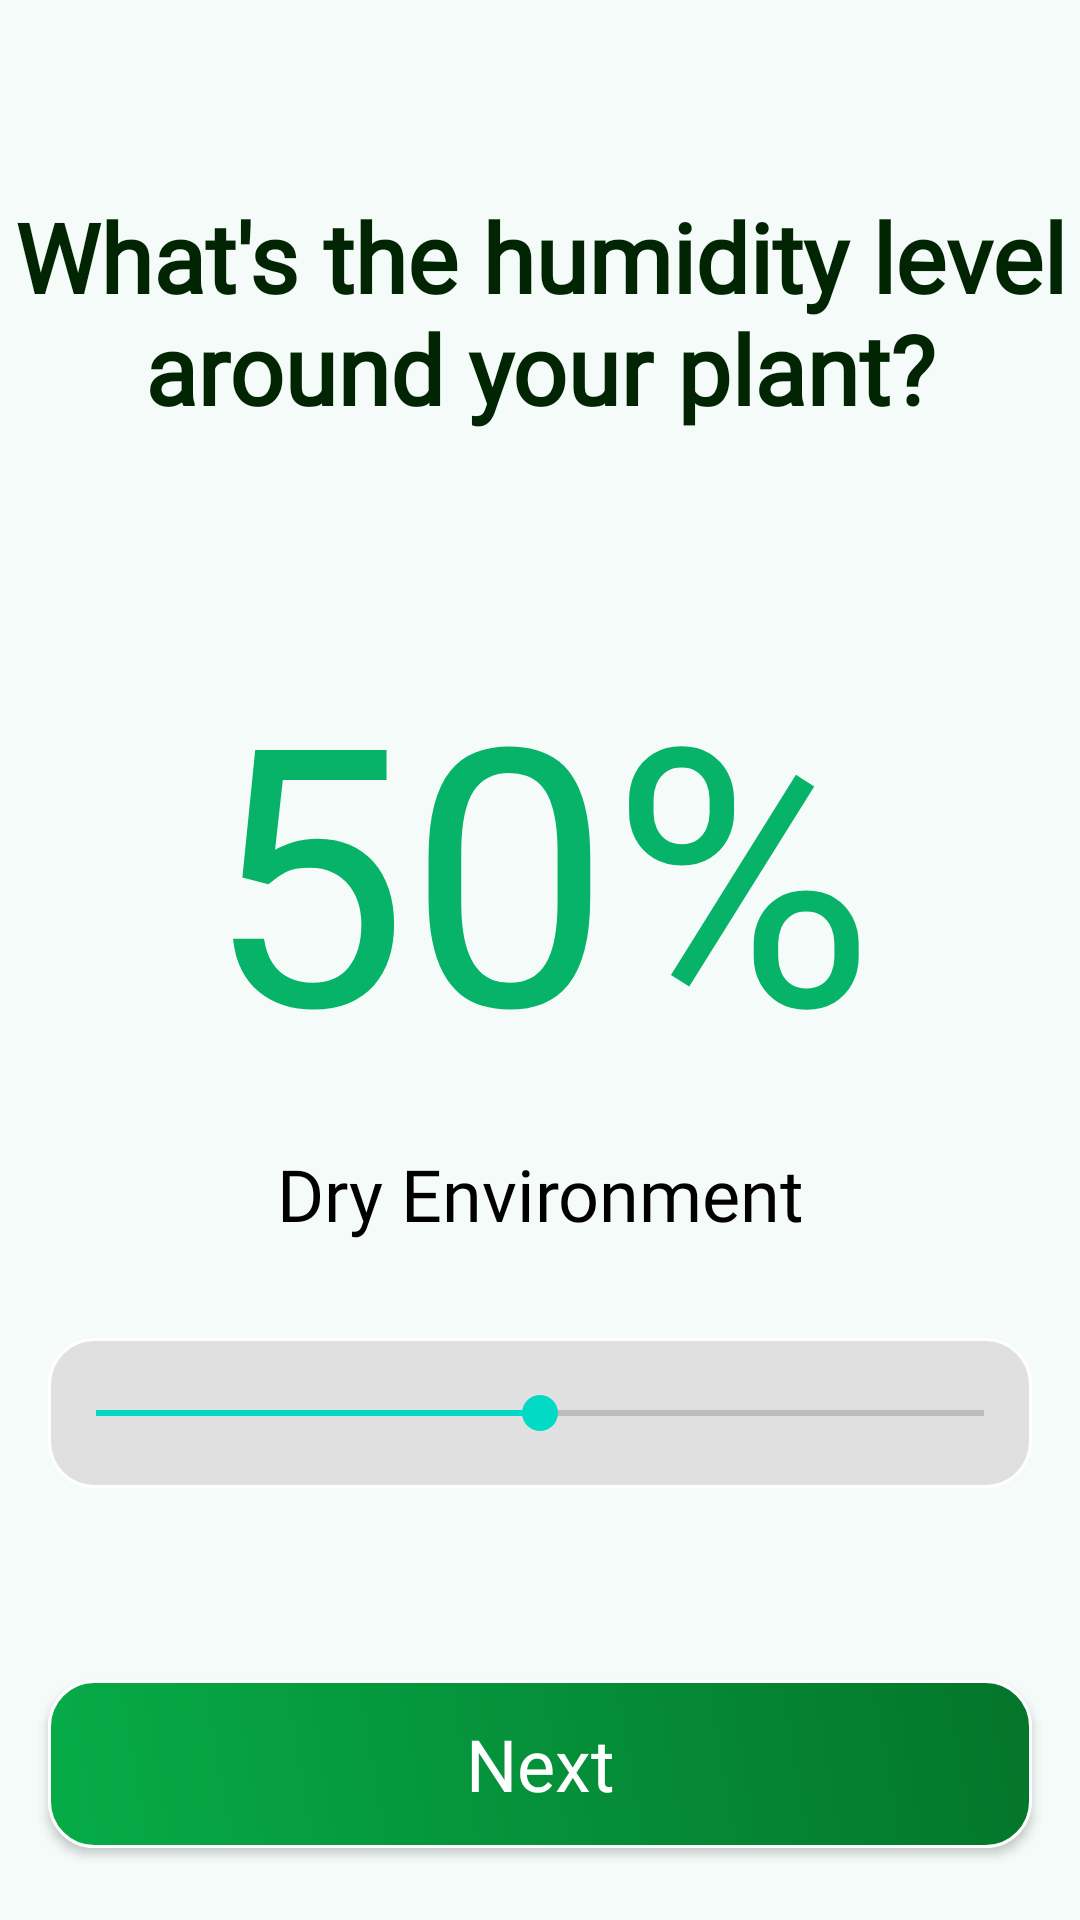

This screen was rendered from an Android layout file. Write that file and the resources it references.
<!-- AndroidManifest.xml: application theme Theme.GreenDoc -->
<!-- res/layout/fragment_step_humidity.xml -->
<?xml version="1.0" encoding="utf-8"?>
<androidx.constraintlayout.widget.ConstraintLayout
    xmlns:android="http://schemas.android.com/apk/res/android"
    xmlns:app="http://schemas.android.com/apk/res-auto"
    xmlns:tools="http://schemas.android.com/tools"
    android:layout_width="match_parent"
    android:layout_height="match_parent"
    android:background="#F4FBF8">

    <TextView
        android:id="@+id/tv_question"
        android:layout_width="wrap_content"
        android:layout_height="wrap_content"
        android:text="What's the humidity level around your plant?"
        android:textAlignment="center"
        android:layout_marginTop="64dp"
        android:textColor="@color/dark_green"
        android:textSize="32sp"
        android:fontFamily="@font/lato"
        android:textStyle="bold"
        app:layout_constraintTop_toTopOf="parent"
        app:layout_constraintStart_toStartOf="parent"
        app:layout_constraintEnd_toEndOf="parent" />

    <TextView
        android:id="@+id/tvHumidityValue"
        android:layout_width="wrap_content"
        android:layout_height="wrap_content"
        android:text="50%"
        android:textSize="120sp"
        android:textColor="#07B369"
        android:layout_marginTop="64dp"
        android:layout_marginBottom="16dp"
        app:layout_constraintTop_toBottomOf="@id/tv_question"
        app:layout_constraintStart_toStartOf="parent"
        app:layout_constraintEnd_toEndOf="parent" />

    <TextView
        android:id="@+id/textView14"
        android:layout_width="wrap_content"
        android:layout_height="wrap_content"
        android:text="Dry Environment"
        android:textColor="@color/black"
        android:textSize="24sp"
        android:fontFamily="@font/lato_bold"
        android:layout_marginBottom="32dp"
        app:layout_constraintBottom_toTopOf="@id/seekBarHumidity"
        app:layout_constraintStart_toStartOf="@id/tvHumidityValue"
        app:layout_constraintEnd_toEndOf="@id/tvHumidityValue" />

    <SeekBar
        android:id="@+id/seekBarHumidity"
        android:layout_width="match_parent"
        android:layout_height="50dp"
        android:layout_marginStart="16dp"
        android:layout_marginEnd="16dp"
        android:layout_marginBottom="64dp"
        android:background="@drawable/bg_button_rounded"
        android:max="100"
        android:progress="50"
        app:layout_constraintBottom_toTopOf="@id/btn_next"
        app:layout_constraintStart_toStartOf="parent"
        app:layout_constraintEnd_toEndOf="parent" />

    <androidx.appcompat.widget.AppCompatButton
        android:id="@+id/btn_next"
        android:layout_width="0dp"
        android:layout_height="56dp"
        android:layout_marginBottom="24dp"
        android:layout_marginStart="16dp"
        android:layout_marginEnd="16dp"
        android:background="@drawable/next_button_shape"
        android:text="Next"
        android:textSize="24sp"
        android:textColor="@android:color/white"
        android:textAllCaps="false"
        android:fontFamily="@font/lato_bold"
        app:layout_constraintBottom_toBottomOf="parent"
        app:layout_constraintStart_toStartOf="parent"
        app:layout_constraintEnd_toEndOf="parent" />

</androidx.constraintlayout.widget.ConstraintLayout>
<!-- resources referenced by this layout -->
<resources>
  <color name="black">#FF000000</color>
  <color name="dark_green">#012503</color>
  <!-- drawable bg_button_rounded (drawable) -->
  <?xml version="1.0" encoding="utf-8"?>
  <shape xmlns:android="http://schemas.android.com/apk/res/android"
      android:shape="rectangle">
      <corners android:radius="15dp"/>
      <gradient android:startColor="#E0E0E0 " android:endColor="#E0E0E0"
          android:angle="45"/>
      <stroke android:color="@color/white" android:width="1dp"/>
  </shape>
  <!-- drawable next_button_shape (drawable) -->
  <?xml version="1.0" encoding="utf-8"?>
  <shape xmlns:android="http://schemas.android.com/apk/res/android">
      <corners android:radius="15dp"/>
      <gradient android:startColor="@color/startColor" android:endColor="@color/endColor"
          android:angle="45"/>
      <stroke android:color="@color/white" android:width="1dp"/>
  </shape>
  <style name="Theme.GreenDoc" parent="Theme.MaterialComponents.DayNight.NoActionBar" />
  <color name="white">#FFFFFFFF</color>
  <color name="startColor">#06AC48</color>
  <color name="endColor">#04752A</color>
</resources>
